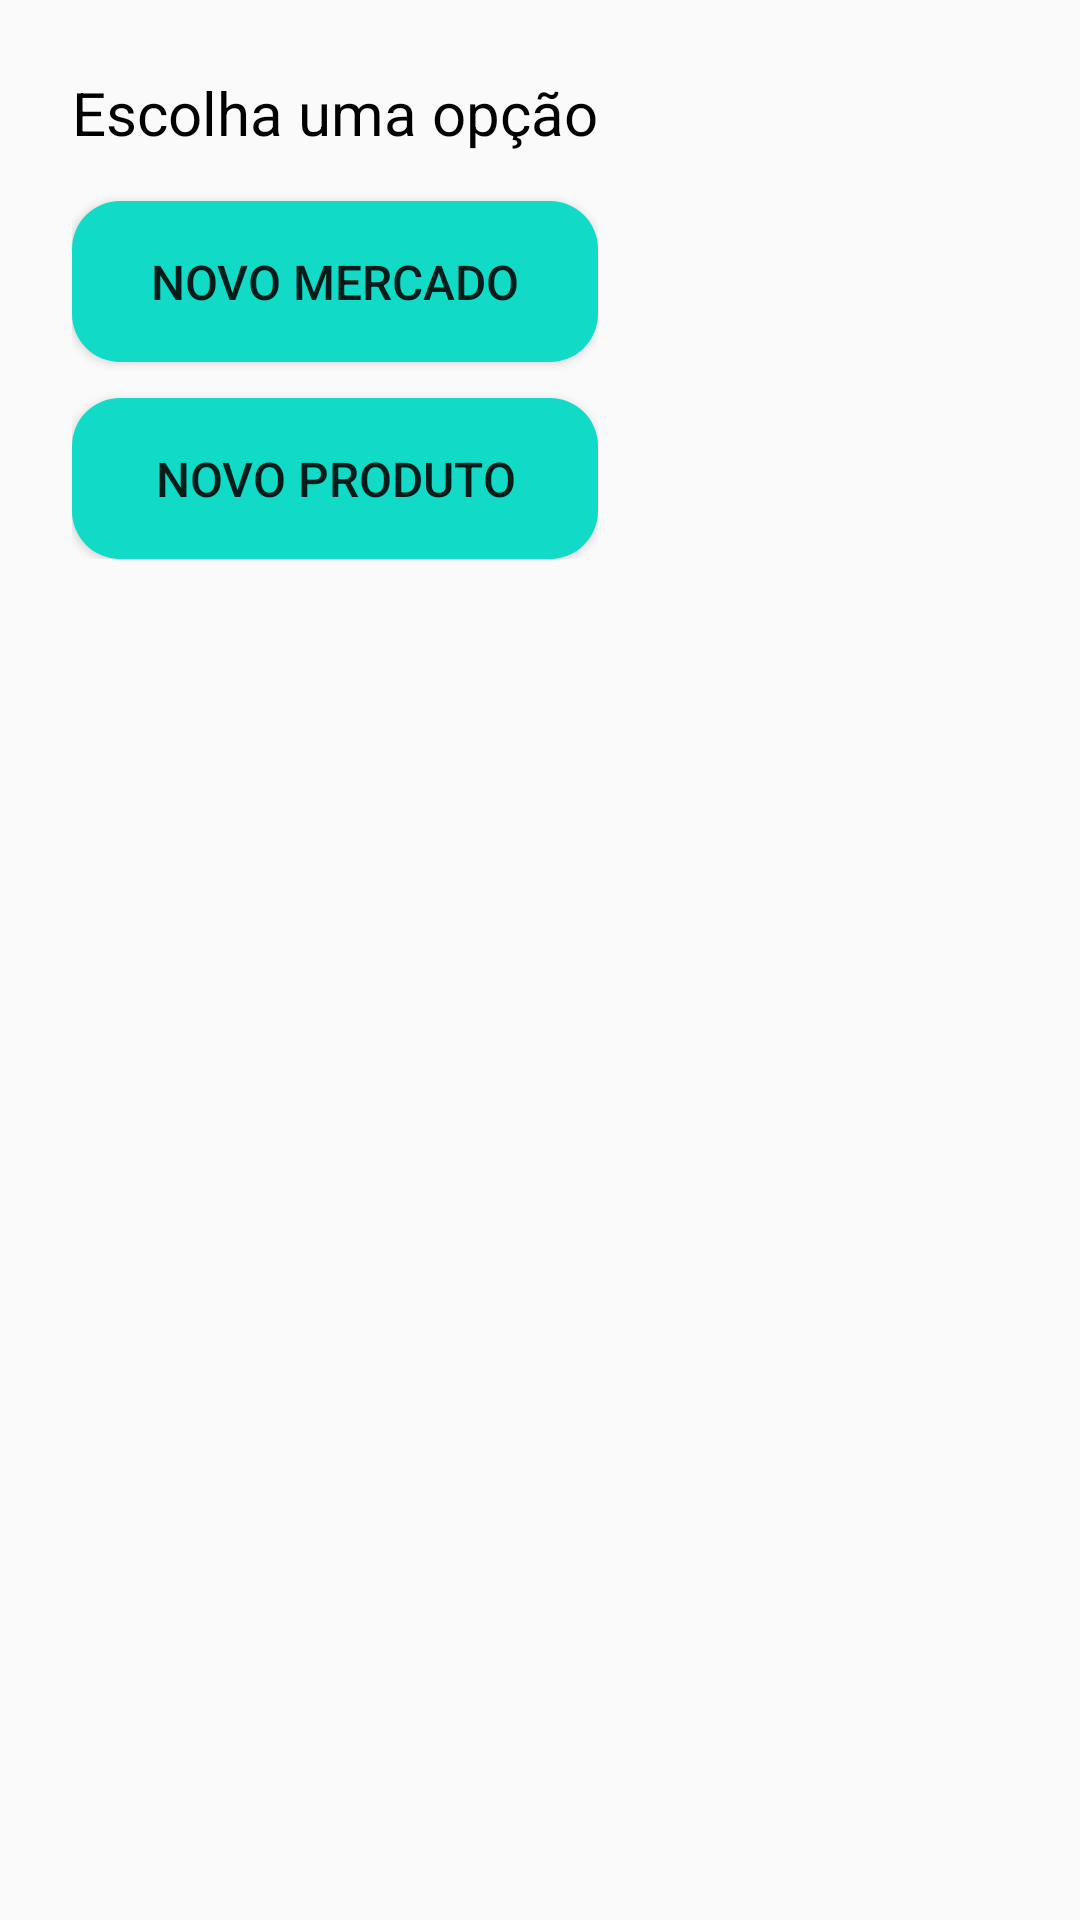

Produce the Android XML layout that renders to this screen, including the resource entries it uses.
<!-- AndroidManifest.xml: application theme Theme.App -->
<!-- res/layout/dialog.xml -->
<?xml version="1.0" encoding="utf-8"?>
<androidx.constraintlayout.widget.ConstraintLayout xmlns:android="http://schemas.android.com/apk/res/android"
    android:layout_width="match_parent"
    android:layout_height="match_parent">

    
    <LinearLayout xmlns:android="http://schemas.android.com/apk/res/android"
        android:layout_width="wrap_content"
        android:layout_height="wrap_content"
        android:orientation="vertical"
        android:padding="24dp"
        android:background="@drawable/bg_dialog"
        android:gravity="center"
        android:layout_centerInParent="true">

        
        <TextView
            android:id="@+id/dialog_title"
            android:layout_width="wrap_content"
            android:layout_height="wrap_content"
            android:text="Escolha uma opção"
            android:textSize="20sp"
            android:textColor="@android:color/black"
            android:layout_marginBottom="16dp"
            android:gravity="center"/>

        
        <Button
            android:id="@+id/option1"
            android:layout_width="match_parent"
            android:layout_height="wrap_content"
            android:text="Novo Mercado"
            android:layout_marginBottom="12dp"
            android:background="@drawable/button_background"
            android:textSize="16sp"
            android:gravity="center" />

        
        <Button
            android:id="@+id/option2"
            android:layout_width="match_parent"
            android:layout_height="wrap_content"
            android:text="Novo Produto"
            android:background="@drawable/button_background"
            android:textSize="16sp"
            android:gravity="center" />

    </LinearLayout>

</androidx.constraintlayout.widget.ConstraintLayout>
<!-- resources referenced by this layout -->
<resources>
  <!-- drawable bg_dialog (drawable) -->
  <?xml version="1.0" encoding="utf-8"?>
  <selector xmlns:android="http://schemas.android.com/apk/res/android">
  
      <shape>
          <solid android:color="#FFFFFF" /> 
          <corners android:radius="10dp" /> 
          <stroke android:color="#000000" android:width="2dp" /> 
      </shape>
  
  </selector>
  <!-- drawable button_background (drawable) -->
  <shape xmlns:android="http://schemas.android.com/apk/res/android">
      <solid android:color="#11DBC7" /> 
      <corners android:radius="16dp" /> 
      <padding android:left="16dp" android:top="16dp" android:right="16dp" android:bottom="16dp" /> 
  </shape>
  <style name="Theme.App" parent="Theme.MaterialComponents.Light.NoActionBar">
          <item name="colorPrimary">@color/colorPrimary</item>
          <item name="colorPrimaryDark">@color/colorPrimaryDark</item>
          <item name="colorAccent">@color/colorAccent</item>
      </style>
  <color name="colorPrimary">#6200EE</color>
  <color name="colorPrimaryDark">#3700B3</color>
  <color name="colorAccent">#03DAC5</color>
</resources>
